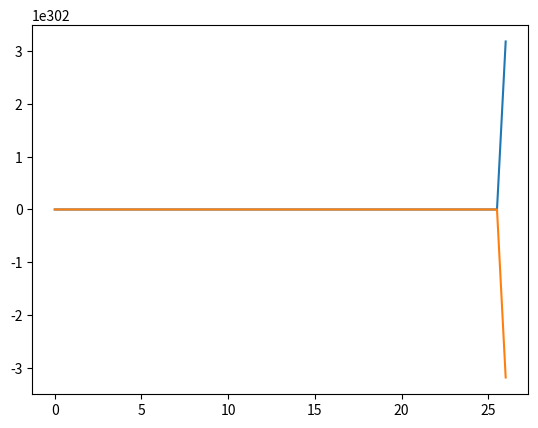

Python code for this plot:
import matplotlib.pyplot as plt

import numpy as np

import scipy.integrate as sci

def euler(f_comp, y0, a, b, n=10000):

    ys = np.zeros([n, len(y0)])

    ys[0] = np.array(y0)

    width = (b-a)/n

    # computes next point thanks to current one

    for x in range(n-1):

        t = a + x*width

        ys[x+1] = ys[x] + f_comp(ys[x], t)*width

        #print(ys[x], t, f_comp(ys[x], t))

    return ys


def euler_pts(f_comp, y0, xs):

    ys = np.zeros([n, len(y0)])

    ys[0] = np.array(y0)

    for c in range(1, len(xs)):

        x = xs[c]

        width = x-xs[c-1]

        next_y = ys[c-1] + width*f_comp(ys[c-1], x)

        ys[c] = next_y

    return ys

        
#### exo 1
##
##def f_exo1(V, t):
##
##    return -V[0]**2
##
##
##a = 1
##
##b = 10
##
##n = 100
##
##y0 = [[1]]
##
##width = (b-a)/n
##
##xs = [x*width+a for x in range(n)]
##
##ys = euler(f_exo1, y0, a, b, n)
##
##error = [1/(a+width*x)-ys[x] for x in range(n)]
##
##plt.plot(xs, ys)
##
##plt.show()
##
##
##
## exo 2
##
## Partie A
##
##def f_exo2A(v, t):
##
##    return (.5)/80*1.2*0.45*.8*v[0]**2-9.18
##
##
##a = 0
##
##b = 300
##
##n = 1000
##
##y0 = [[0]]
##
##width = (b-a)/n
##
##xs = [x*width+a for x in range(n)]
##
##ys = euler(f_exo2A, y0, a, b, n)
##
####plt.plot(xs, ys)
####
####plt.show()
##
##
##def z_(V, t):
##
##    t = int(t/(b/1000))
##
##    return ys[t]
##
##zs = euler(z_, [39068], 0, 300, n)
##
##plt.plot(xs, zs)
##
##plt.show()
##
## Partie B
##
##def f_exo2A(v, t):
##
##    return np.array([(.5)/80*1.2*np.exp(-v[1]/7700)*0.45*.8*v[0]**2-9.18, v[0]])
##
##
##a = 0
##
##b = 300
##
##n = 1000
##
##v0, z0 = 0, 39068
##
##y0 = [v0, z0]
##
##width = (b-a)/n
##
##xs = [x*width+a for x in range(n)]
##
##ys = euler(f_exo2A, y0, a, b, n)
##
##plt.plot(xs, ys[:,0])
##
##plt.show()

#### exo 3
##
##def f_rc(Y, t):
##
##    return (uet - Y[0])/RC
##
##
##RC = 10**(-3)
##
##uet = 10
##
##y0 = [0]
##
##a = 0
##
##b = 15*RC
##
##n = 1000
##
##width = (b-a)/n
##
##xs = [x*width+a for x in range(n)]
##
##ys = euler_pts(f_rc, y0, xs)
##
##plt.plot(xs, ys[:,0])
##
##ys_od = sci.odeint(f_rc, y0, xs)
##
##plt.plot(xs, ys[:,0])
##
##plt.show()
##
##ecart = [ys_od[x] - ys[x] for x in range(len(xs))]
##
##plt.plot(xs, ecart)
##
##plt.show()


# exo 4

def f_lievlynx(Y, t):

    lievre, lynx = Y

    vect = [fact1*lievre-fact2*lievre*lynx, -fact3*lynx+fact4*lievre*lynx]

    return np.array(vect)


fact1 = 1.5

fact2 = 0.05

fact3 = 0.48

fact4 = 0.05
#

lynxs = [10, 15, 30, 40]


a = 0

b = 50

y0 = np.array([4, lynxs[0]])

n = 100

width = (b-a)/n

xs = [x*width+a for x in range(n)]

ys = euler_pts(f_lievlynx, y0, xs)

plt.plot(xs, ys)
    ##
    ##plt.show()

    #plt.plot(ys[:,0], ys[:,1])

plt.show()
